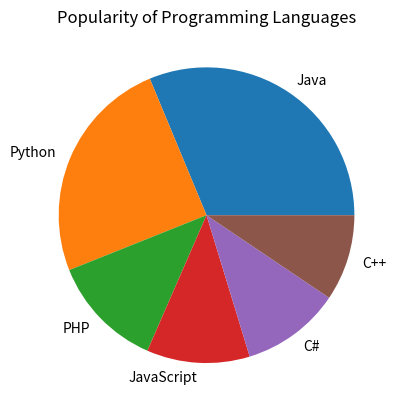

Recreate this plot in Python.
import matplotlib.pyplot as plt
import numpy as np

languages = ['Java','Python','PHP','JavaScript','C#','C++']
popularity = [22.2, 17.6, 8.8, 8.0, 7.7, 6.7]

plt.pie(popularity, labels=languages)
plt.title("Popularity of Programming Languages")
plt.show()
